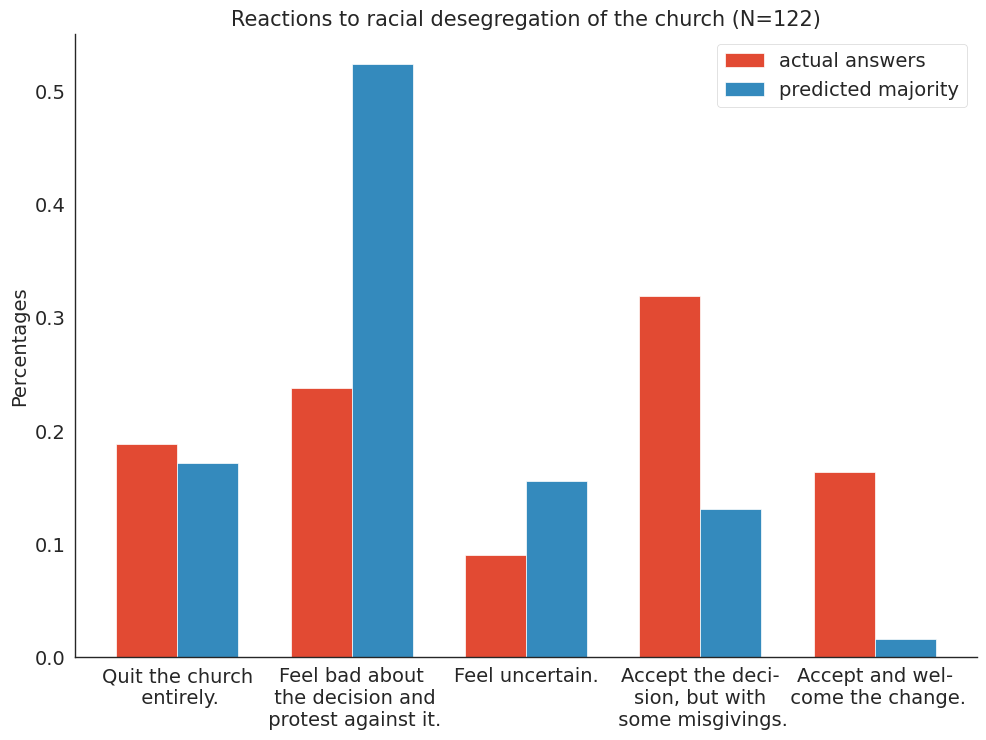

Write the Python code that produced this figure. (Note: this script raises an exception after producing the figure.)
import numpy as np
from collections import Counter
import matplotlib.pyplot as plt
import seaborn as sns
from matplotlib import style
style.use('ggplot')
plt.rcParams["font.family"] = "Times New Roman"

"""
This python script calculates metaknowledge types
and estimation errors for data from Breed, W. and
T. Ktsanes (1961). "Pluralistic ignorance in the
process of opinion formation.", Public Opinion
Quarterly 25(3): 382-392.
"""


class Constants():
    N = 122  # number of respondents
    k = 5  # number of response categories
    types = ['tc', 'fc', 'td', 'fd', 'fa']  # list of metaknowledge types


def opinions():  # opinion data is imported directly from the paper:
    quit_church = [0] * 23
    protest = [1] * 29
    uncertain = [2] * 11
    misgivings = [3] * 39
    welcome = [4] * 20

    # make opinion array x in order of decreasing "conservatims":
    x = quit_church + protest + uncertain + misgivings + welcome
    return np.array(x)


def predictions():  # prediction data is also imported from paper:
    y = []
    for _ in range(13):
        y.append([1, 0, 0, 0, 0])
    for _ in range(10):
        y.append([0, 1, 0, 0, 0])
    for _ in range(3):
        y.append([1, 0, 0, 0, 0])
    for _ in range(24):
        y.append([0, 1, 0, 0, 0])
    for _ in range(2):
        y.append([0, 0, 1, 0, 0])
    for _ in range(1):
        y.append([1, 0, 0, 0, 0])
    for _ in range(6):
        y.append([0, 1, 0, 0, 0])
    for _ in range(3):
        y.append([0, 0, 1, 0, 0])
    for _ in range(1):
        y.append([0, 0, 0, 1, 0])
    for _ in range(2):
        y.append([1, 0, 0, 0, 0])
    for _ in range(19):
        y.append([0, 1, 0, 0, 0])
    for _ in range(7):
        y.append([0, 0, 1, 0, 0])
    for _ in range(11):
        y.append([0, 0, 0, 1, 0])
    for _ in range(2):
        y.append([1, 0, 0, 0, 0])
    for _ in range(5):
        y.append([0, 1, 0, 0, 0])
    for _ in range(7):
        y.append([0, 0, 1, 0, 0])
    for _ in range(4):
        y.append([0, 0, 0, 1, 0])
    for _ in range(2):
        y.append([0, 0, 0, 0, 1])
    return np.array(y)


# function for calculating the Kullback-leiber Divergence
def KL(P, Q):
    """ Epsilon is used here to avoid conditional code for
    checking that neither P nor Q is equal to 0. """
    epsilon = 0.0001
    _P = P + epsilon
    _Q = Q + epsilon
    return np.sum(_P * np.log(_P / _Q))


# function for counting metaknowledge types
def metaknowledge_type(x, y, mpa):
    tc = fc = td = fd = fa = 0
    psychological_state = []
    # make a matrix of answers vs predicted most popular answer:
    u = [[0 for i in range(Constants.k)] for i in range(Constants.k)]
    y_max = []
    for person, answer in enumerate(y):
        personal_guess = int(x[person])
        predicted_most_popular_choice = max(
            range(len(answer)), key=answer.__getitem__)
        y_max.append(predicted_most_popular_choice)
        u[personal_guess][predicted_most_popular_choice] += 1
        if personal_guess == mpa and predicted_most_popular_choice == mpa:
            tc += 1
            psychological_state.append('tc')
        elif personal_guess != mpa and predicted_most_popular_choice == personal_guess:
            fc += 1
            psychological_state.append('fc')
        elif personal_guess == mpa and predicted_most_popular_choice != personal_guess:
            fd += 1
            psychological_state.append('fd')
        elif personal_guess != mpa and predicted_most_popular_choice != personal_guess:
            if predicted_most_popular_choice == mpa:
                td += 1
                psychological_state.append('td')
            else:
                fa += 1
                psychological_state.append('fa')
    return tc, fc, td, fd, fa, psychological_state, u, y_max


# plotting stuff
def histo(a, b):
    sns.set_style({'font.family': 'serif', 'font.serif': 'Times New Roman'})
    categories = ['Quit the church\n entirely.',
                  'Feel bad about\n the decision and\n protest against it.',
                  'Feel uncertain.',
                  'Accept the deci-\nsion, but with\n some misgivings.',
                  'Accept and wel-\n come the change.']

    with sns.axes_style("white"):
        # plot details
        bar_width = 0.35
        a_bar_positions = np.arange(len(a))
        b_bar_positions = a_bar_positions + bar_width

        # fonts
        csfont = {'fontname':'Times New Roman'}
        plt.rcParams["figure.figsize"] = (10, 7.5)
        plt.rcParams['legend.fontsize'] = 14
        plt.rcParams['savefig.dpi'] = 600

        # make bar plots in color
        ax = plt.bar(a_bar_positions, a, bar_width, label='actual answers')
        bx = plt.bar(b_bar_positions, b, bar_width, label='predicted majority')

        # alternatively: make bar plots in greyscale
        # ax = plt.bar(a_bar_positions, a, bar_width, color="0.2",
        #              label='actual answers')
        # bx = plt.bar(b_bar_positions, b, bar_width, color="0.5",
        #              label='predicted majority')

        # paraphernalia
        plt.xticks(a_bar_positions + bar_width/2, categories,
                   fontname="Times New Roman", fontsize=14)
        plt.yticks(fontname="Times New Roman", fontsize=14)
        plt.ylabel('Percentages', fontname="Times New Roman", fontsize=14)
        plt.legend(loc='best', prop={"family": "Times New Roman"})
        # plt.title('"Suppose, for the moment, that the congregation of the ... Church has\n voted to let Negroes join the church. What would you do? (N=122)"')
        plt.title('Reactions to racial desegregation of the church (N=122)',
                   fontname="Times New Roman", fontsize=15)
        sns.despine()
        plt.tight_layout()
        plt.savefig('C:/Users/<user>/Documents/Papers/PI/final/figure_1.png')
        # plt.savefig('C:/Users/<user>/Documents/Papers/PI/final/figure_1_greyscale.png')
        plt.show()


# find the frequencies of opinions, x_bar:
x = opinions()
c = Counter(x)
x_bar = np.array([value/len(x) for key, value in sorted(c.items())])
print('x_bar =', x_bar)

# find the frequencies of predictions, y_bar:
y = predictions()
y_bar = sum(y)/len(y)
print('y_bar =', y_bar)

# do some plotting:
histo(x_bar, y_bar)

# find the most popular opinion
mpa = x_bar.tolist().index(max(x_bar))
print('most popular opinion is in position', mpa)

# calculating the KLD for the average y_bar instead of the
# individual y's:
kl_xy_bar = KL(x_bar, y_bar)
print('\nkl_score, x_bar vs. y_bar :\n',
      np.around(np.array(kl_xy_bar), 3))

# calculate the Kullback-Leiber Divergence for each respondent
# kl_scores = [KL(x_bar, prediction) for prediction in y]
# print('\nestimation errors:\n', np.around(np.array(kl_scores), 2))

# find the metaknowledge types:
tc, fc, td, fd, fa, psychological_state, u, y_max = metaknowledge_type(x, y, mpa)
tot = tc + fc + td + fd + fa
print('\n# true consent:', tc, 100*tc/tot, '%\n# false consent:', fc, 100*fc/tot,
      '%\n# true dissent:', td, 100*td/tot, '%\n# false dissent:', fd, 100*fd/tot,
      '%\n# false attr.:', fa, 100*fa/tot, '%\nchecksum=', tot)

# print response matrix
print('\nresponse matrix:\n', np.matrix(u))

upper_sum = sum(sum((u[i][i+1:] for i in range(len(u))), []))
lower_sum = sum(sum((u[i][:i] for i in range(len(u))), []))
print('\nupper_sum = ', upper_sum)
print('lower_sum = ', lower_sum)
print('conservative bias score = ', lower_sum/upper_sum)
print('Taylor\'s index = ', (fa+fd+fc)/tot)
